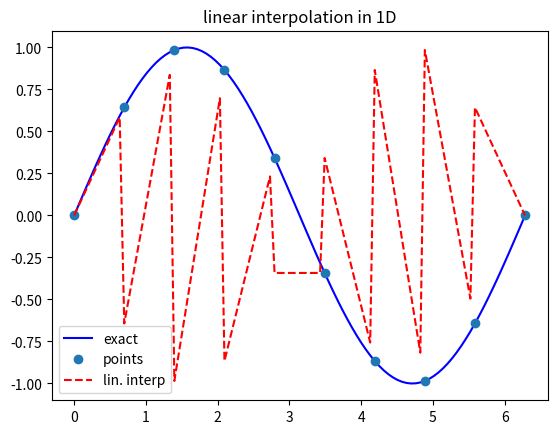
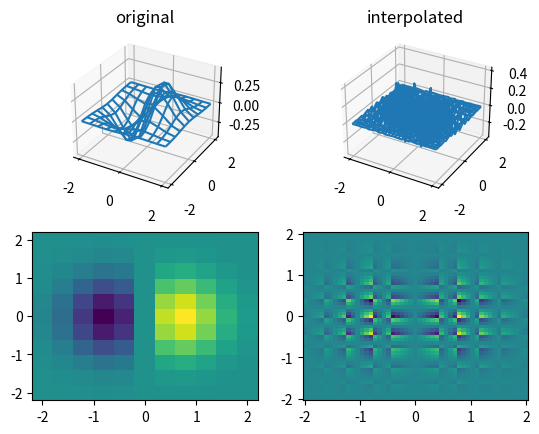
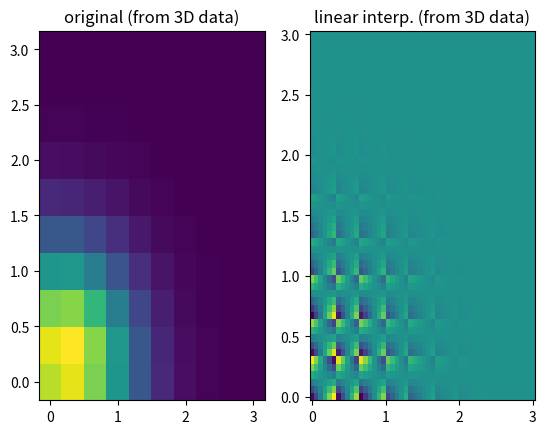

Here is the Python script that generated these plots, in order:
"""
Linear interpolation in 1d, 2d, and 3d

Intentionally unfinished :)

Related to Computational Physics 1
exercise 2 assignments at TAU.

[redacted]
(modified Jan 2022)
"""

import numpy as np
import matplotlib.pyplot as plt
from mpl_toolkits.mplot3d import Axes3D


"""
Add basis functions l1 and l2 here

"""

def l1(t):
    return t-1

def l2(t):
    return t


class linear_interp:

    def __init__(self,*args,**kwargs):
        self.dims=kwargs['dims']
        if (self.dims==1):
            self.x=kwargs['x']
            self.f=kwargs['f']
            self.hx=np.diff(self.x)
        elif (self.dims==2):
            self.x=kwargs['x']
            self.y=kwargs['y']
            self.f=kwargs['f']
            self.hx=np.diff(self.x)
            self.hy=np.diff(self.y)
        elif (self.dims==3):
            self.x=kwargs['x']
            self.y=kwargs['y']
            self.z=kwargs['z']
            self.f=kwargs['f']
            self.hx=np.diff(self.x)
            self.hy=np.diff(self.y)
            self.hz=np.diff(self.z)
        else:
            print('Either dims is missing or specific dims is not available')
      
    def eval1d(self,x):
        if np.isscalar(x):
            x=np.array([x])
        N=len(self.x)-1
        f=np.zeros((len(x),))
        ii=0
        for val in x:
            i=np.floor(np.where(self.x<=val)[0][-1]).astype(int)
            if i==N:
                f[ii]=self.f[i]
            else:
                t=(val-self.x[i])/self.hx[i]
                f[ii]=self.f[i]*l1(t)+self.f[i+1]*l2(t)
            ii+=1
        return f

    def eval2d(self,x,y):
        if np.isscalar(x):
            x=np.array([x])
        if np.isscalar(y):
            y=np.array([y])
        Nx=len(self.x)-1
        Ny=len(self.y)-1
        f=np.zeros((len(x),len(y)))
        A=np.zeros((2,2))
        ii=0
        for valx in x:
            i=np.floor(np.where(self.x<=valx)[0][-1]).astype(int)
            if (i==Nx):
                i-=1
            jj=0
            for valy in y:
                j=np.floor(np.where(self.y<=valy)[0][-1]).astype(int)
                if (j==Ny):
                    j-=1
                tx = (valx-self.x[i])/self.hx[i]
                ty = (valy-self.y[j])/self.hy[j]
                ptx = np.array([l1(tx),l2(tx)])
                pty = np.array([l1(ty),l2(ty)])
                A[0,:]=np.array([self.f[i,j],self.f[i,j+1]])
                A[1,:]=np.array([self.f[i+1,j],self.f[i+1,j+1]])
                f[ii,jj]=np.dot(ptx,np.dot(A,pty))
                jj+=1
            ii+=1
        return f
    #end eval2d

    def eval3d(self,x,y,z):
        if np.isscalar(x):
            x=np.array([x])
        if np.isscalar(y):
            y=np.array([y])
        if np.isscalar(z):
            z=np.array([z])
        Nx=len(self.x)-1
        Ny=len(self.y)-1
        Nz=len(self.z)-1
        f=np.zeros((len(x),len(y),len(z)))
        A=np.zeros((2,2))
        B=np.zeros((2,2))
        ii=0
        for valx in x:
            i=np.floor(np.where(self.x<=valx)[0][-1]).astype(int)
            if (i==Nx):
                i-=1
            jj=0
            for valy in y:
                j=np.floor(np.where(self.y<=valy)[0][-1]).astype(int)
                if (j==Ny):
                    j-=1
                kk=0
                for valz in z:
                    k=np.floor(np.where(self.z<=valz)[0][-1]).astype(int)
                    if (k==Nz):
                        k-=1
                    tx = (valx-self.x[i])/self.hx[i]
                    ty = (valy-self.y[j])/self.hy[j]
                    tz = (valz-self.z[k])/self.hz[k]
                    ptx = np.array([l1(tx),l2(tx)])
                    pty = np.array([l1(ty),l2(ty)])
                    ptz = np.array([l1(tz),l2(tz)])
                    B[0,:]=np.array([self.f[i,j,k],self.f[i,j,k+1]])
                    B[1,:]=np.array([self.f[i+1,j,k],self.f[i+1,j,k+1]])
                    A[:,0]=np.dot(B,ptz)
                    B[0,:]=np.array([self.f[i,j+1,k],self.f[i,j+1,k+1]])
                    B[1,:]=np.array([self.f[i+1,j+1,k],self.f[i+1,j+1,k+1]])
                    A[:,1]=np.dot(B,ptz)
                    f[ii,jj,kk]=np.dot(ptx,np.dot(A,pty))
                    kk+=1
                jj+=1
            ii+=1
        return f
    #end eval3d
# end class linear interp

    
def main():

    plt.rcParams['pcolor.shading']='auto'

    # 1d example
    fig1d = plt.figure()
    ax1d = fig1d.add_subplot(111)
    x=np.linspace(0.,2.*np.pi,10)
    y=np.sin(x)
    lin1d=linear_interp(x=x,f=y,dims=1)
    xx=np.linspace(0.,2.*np.pi,100)
    ax1d.plot(xx,np.sin(xx),'b',label='exact')
    ax1d.plot(x,y,'o',label='points')
    ax1d.plot(xx,lin1d.eval1d(xx),'r--',label='lin. interp')
    ax1d.set_title('linear interpolation in 1D')
    ax1d.legend()

    # 2d example
    fig2d = plt.figure()
    ax2d = fig2d.add_subplot(221, projection='3d')
    ax2d2 = fig2d.add_subplot(222, projection='3d')
    ax2d3 = fig2d.add_subplot(223)
    ax2d4 = fig2d.add_subplot(224)

    x=np.linspace(-2.0,2.0,11)
    y=np.linspace(-2.0,2.0,11)
    X,Y = np.meshgrid(x,y)
    Z = X*np.exp(-1.0*(X*X+Y*Y))
    ax2d.plot_wireframe(X,Y,Z)
    ax2d3.pcolor(X,Y,Z)
    ax2d.set_title('original')

    lin2d=linear_interp(x=x,y=y,f=Z,dims=2)
    x=np.linspace(-2.0,2.0,51)
    y=np.linspace(-2.0,2.0,51)
    X,Y = np.meshgrid(x,y)
    Z = lin2d.eval2d(x,y)
     
    ax2d2.plot_wireframe(X,Y,Z)
    ax2d4.pcolor(X,Y,Z)
    ax2d2.set_title('interpolated')
    
    # 3d example
    x=np.linspace(0.0,3.0,10)
    y=np.linspace(0.0,3.0,10)
    z=np.linspace(0.0,3.0,10)
    X,Y,Z = np.meshgrid(x,y,z)
    F = (X+Y+Z)*np.exp(-1.0*(X*X+Y*Y+Z*Z))
    X,Y = np.meshgrid(x,y)
    fig3d=plt.figure()
    ax=fig3d.add_subplot(121)
    ax.pcolor(X,Y,F[...,int(len(z)/2)])
    ax.set_title('original (from 3D data)')

    lin3d=linear_interp(x=x,y=y,z=z,f=F,dims=3)
    x=np.linspace(0.0,3.0,50)
    y=np.linspace(0.0,3.0,50)
    z=np.linspace(0.0,3.0,50)
    X,Y = np.meshgrid(x,y)
    F=lin3d.eval3d(x,y,z)
    ax2=fig3d.add_subplot(122)
    ax2.pcolor(X,Y,F[...,int(len(z)/2)])
    ax2.set_title('linear interp. (from 3D data)')

    plt.show()
#end main
    
if __name__=="__main__":
    main()
